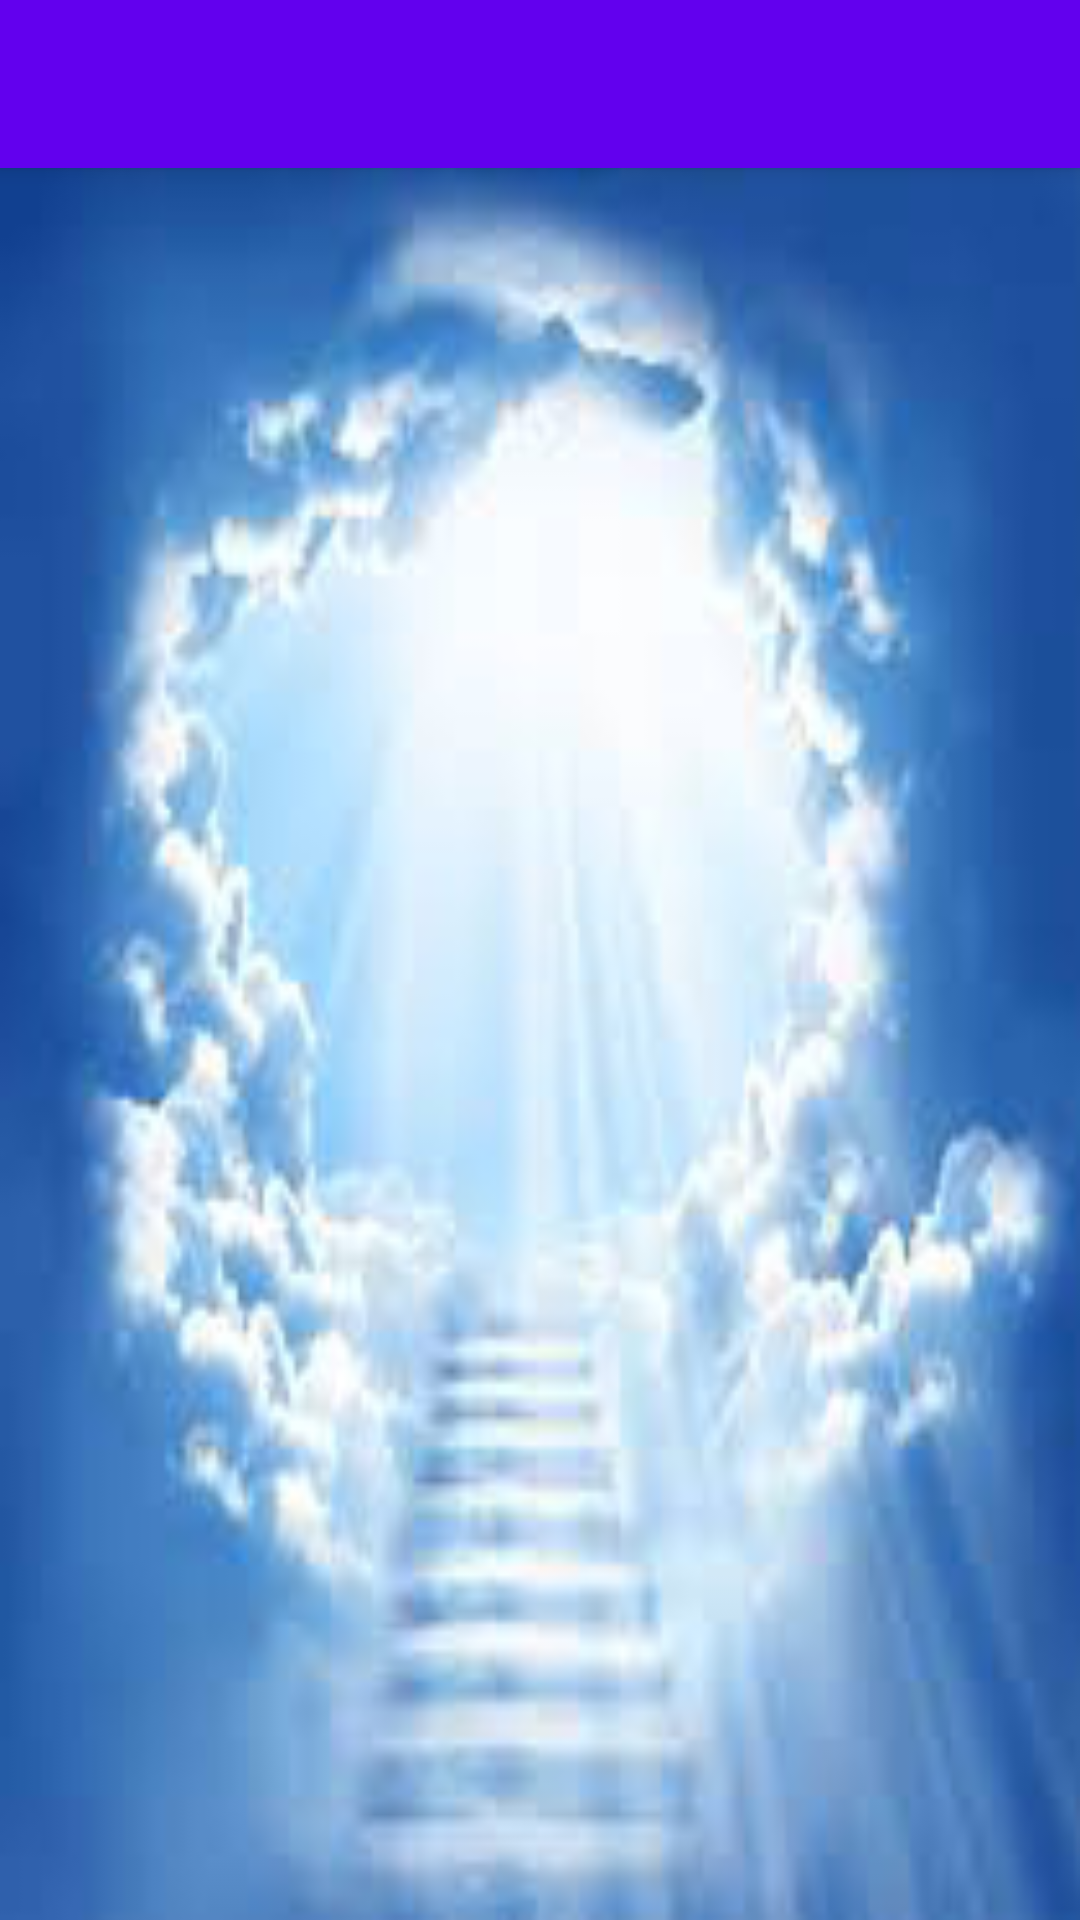

The Android layout XML behind this screen, and the referenced resources:
<!-- AndroidManifest.xml: application theme AppTheme -->
<!-- res/layout/app_bar_main_activity_.xml -->
<?xml version="1.0" encoding="utf-8"?>
<android.support.design.widget.CoordinatorLayout xmlns:android="http://schemas.android.com/apk/res/android"
    xmlns:app="http://schemas.android.com/apk/res-auto"
    xmlns:tools="http://schemas.android.com/tools"
    android:layout_width="match_parent"
    android:layout_height="match_parent"
    android:fitsSystemWindows="true"
    tools:context="jsm.autozekrcounter.view.MainActivity">

    <android.support.design.widget.AppBarLayout
        android:layout_width="match_parent"
        android:layout_height="wrap_content"
        android:theme="@style/AppTheme.AppBarOverlay">

        <android.support.v7.widget.Toolbar
            android:id="@+id/toolbar"
            android:layout_width="match_parent"
            android:layout_height="?attr/actionBarSize"
            android:background="?attr/colorPrimary"
            app:popupTheme="@style/AppTheme.PopupOverlay" />

    </android.support.design.widget.AppBarLayout>

    <include layout="@layout/content_main_activity_" />


</android.support.design.widget.CoordinatorLayout>
<!-- res/layout/content_main_activity_.xml (included above) -->
<?xml version="1.0" encoding="utf-8"?>
<RelativeLayout xmlns:android="http://schemas.android.com/apk/res/android"
    xmlns:app="http://schemas.android.com/apk/res-auto"
    xmlns:tools="http://schemas.android.com/tools"
    android:id="@+id/content_main_activity_"
    android:layout_width="match_parent"
    android:layout_height="match_parent"
    android:paddingBottom="@dimen/activity_vertical_margin"
    android:paddingLeft="@dimen/activity_horizontal_margin"
    android:paddingRight="@dimen/activity_horizontal_margin"
    android:paddingTop="@dimen/activity_vertical_margin"
    app:layout_behavior="@string/appbar_scrolling_view_behavior"
    tools:context="jsm.autozekrcounter.view.MainActivity"
    android:background="@drawable/bg"
    tools:showIn="@layout/app_bar_main_activity_">

</RelativeLayout>
<!-- resources referenced by this layout -->
<resources>
  <!-- drawable bg: jpg bitmap (drawable, 9491 bytes) -->
  <style name="AppTheme.AppBarOverlay" parent="ThemeOverlay.AppCompat.Dark.ActionBar" />
  <style name="AppTheme.PopupOverlay" parent="ThemeOverlay.AppCompat.Light" />
  <style name="AppTheme" parent="Theme.AppCompat.Light.NoActionBar">
          
          <item name="colorPrimary">@color/colorPrimary</item>
          <item name="colorPrimaryDark">@color/colorPrimaryDark</item>
          <item name="colorAccent">@color/colorAccent</item>
      </style>
  <!-- not gathered from this repository: default colours our renderer supplied (Android Studio template values) -->
  <color name="colorPrimary">#FF6200EE</color>
  <color name="colorPrimaryDark">#FF3700B3</color>
  <color name="colorAccent">#FF03DAC5</color>
</resources>
